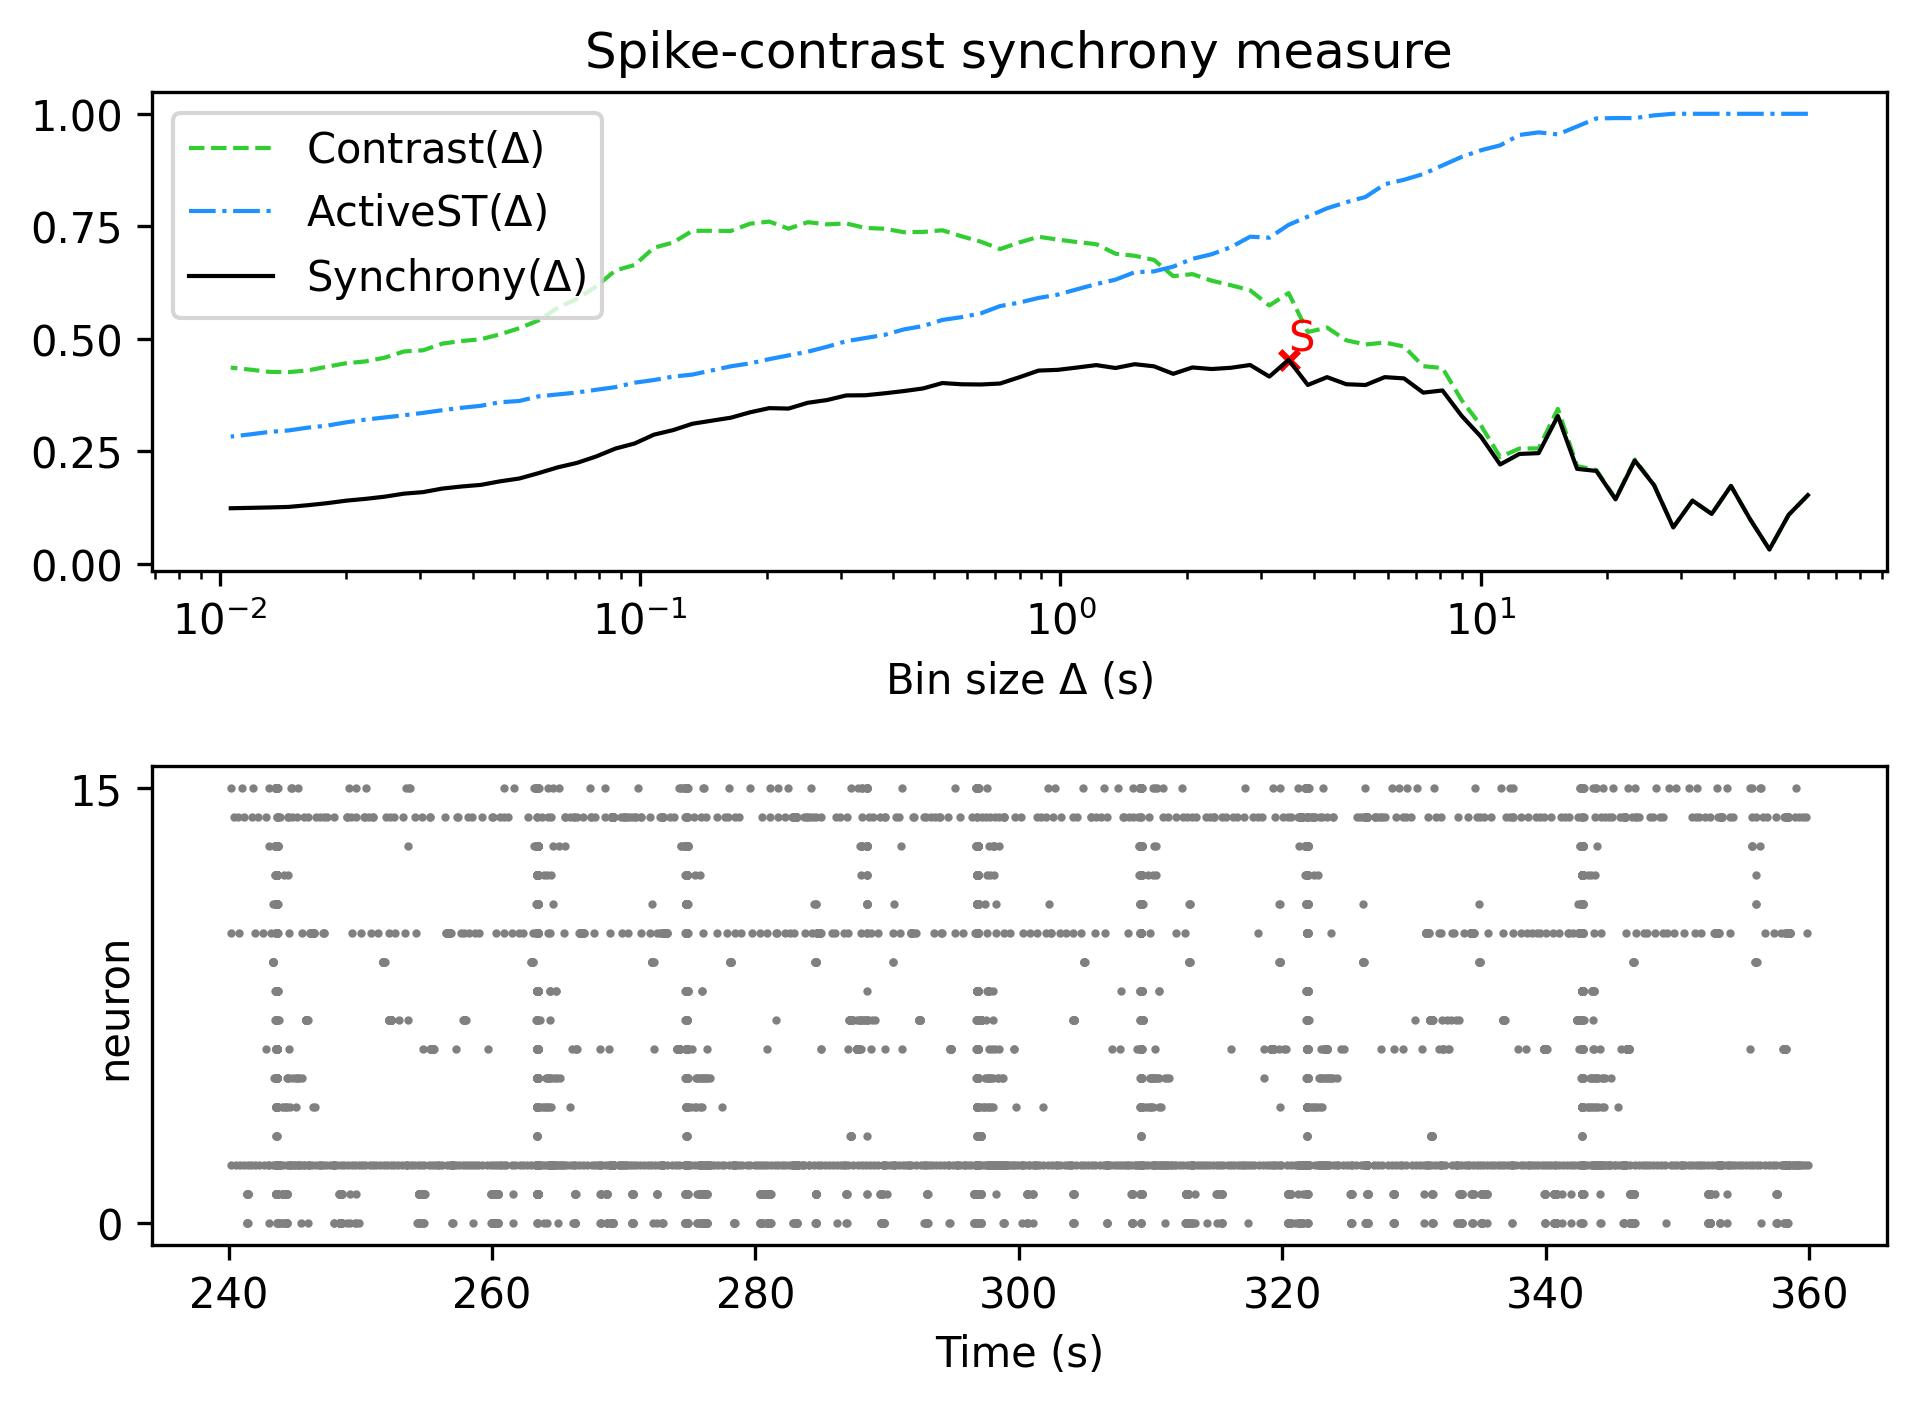

The data file committed next to this chart (first rows):
, Spike-contrast (60.0 s), Spike-contrast (54.0 s), Spike-contrast (48.6 s), Spike-contrast (43.74 s), Spike-contrast (39.366 s), Spike-contrast (35.429 s), Spike-contrast (31.886 s), Spike-contrast (28.698 s), Spike-contrast (25.828 s), Spike-contrast (23.245 s), Spike-contrast (20.921 s), Spike-contrast (18.829 s), Spike-contrast (16.946 s), Spike-contrast (15.251 s), Spike-contrast (13.726 s), Spike-contrast (12.353 s), Spike-contrast (11.118 s), Spike-contrast (10.006 s), Spike-contrast (9.006 s), Spike-contrast (8.105 s), Spike-contrast (7.295 s), Spike-contrast (6.565 s), Spike-contrast (5.909 s)
0, 0.1522, 0.1083, 0.03133, 0.09818, 0.1727, 0.1104, 0.14, 0.08053, 0.1743, 0.229, 0.1428, 0.206, 0.2106, 0.3281, 0.2455, 0.2437, 0.2203, 0.2821, 0.3283, 0.3849, 0.38, 0.4117, 0.4145
